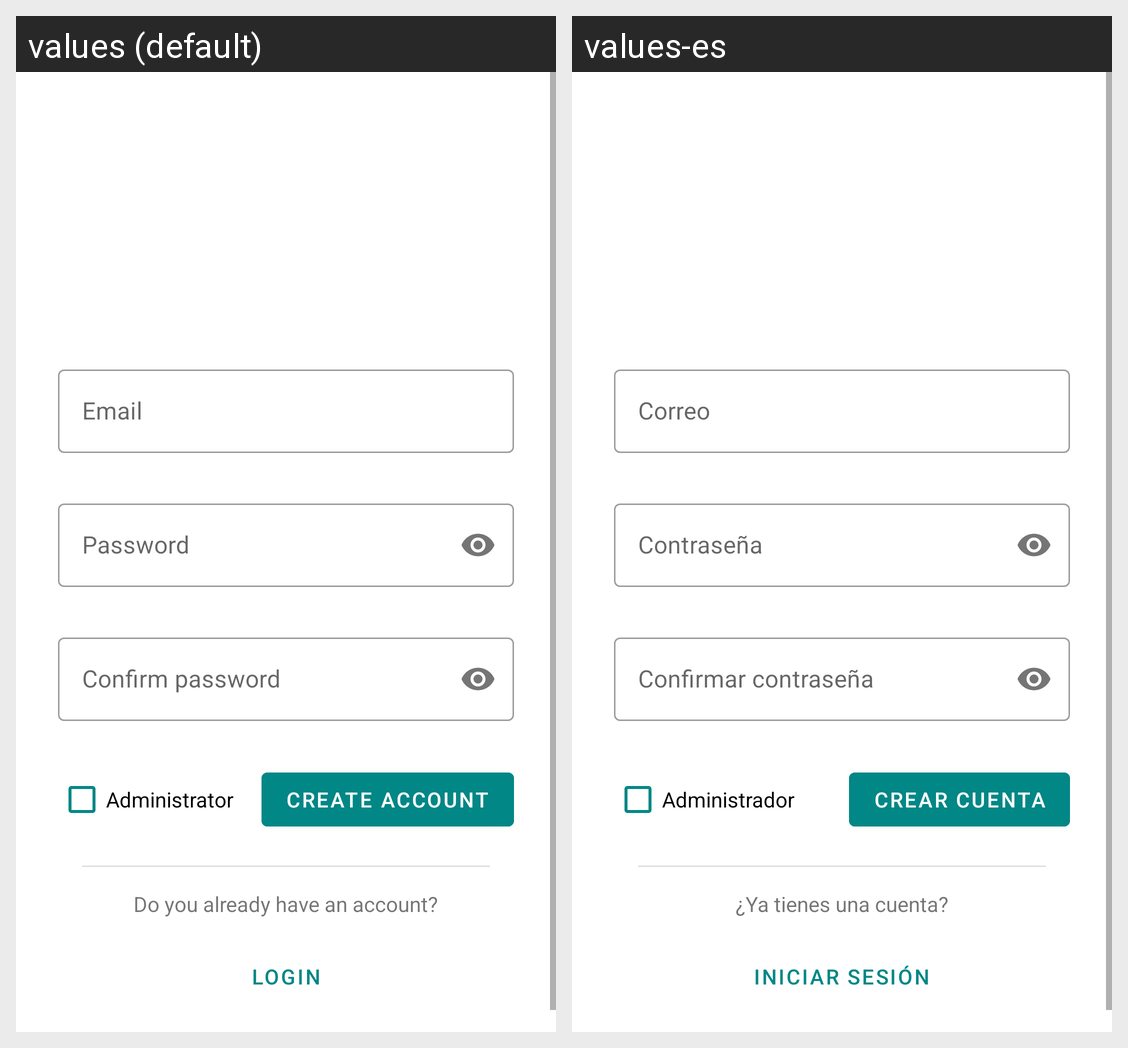

Strings drawn on this Android screen and how each of the app's shown locales translates them:
Android screen res/layout/activity_signup.xml rendered under 2 locales, left to right: values (default), values-es. Device: Nexus 5 (rendered at 1080×1920; each locale shown at half size, 540×960, under a caption strip naming it); theme Theme.AnimalAdoption.
Strings drawn on this screen, with the default value and each locale's value (text and hints the layout hard-codes, and strings that could not be matched under every locale, appear in the picture but are not listed):

email_hint
  values: Email
  values-es: Correo

password_hint
  values: Password
  values-es: Contraseña

confirm_pass_hint
  values: Confirm password
  values-es: Confirmar contraseña

administrator_check
  values: Administrator
  values-es: Administrador

btn_create_account
  values: Create Account
  values-es: Crear cuenta

have_account_text
  values: Do you already have an account?
  values-es: ¿Ya tienes una cuenta?

btn_login
  values: Login
  values-es: Iniciar sesión
